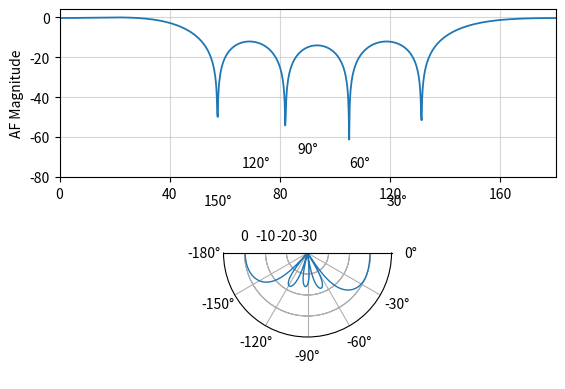

Here is the Python script that generated this plot:
from numpy import sin, cos, exp, pi, arange, log10, deg2rad, max, zeros, array, concatenate, newaxis, min, arccos,\
    rad2deg
from numpy.linalg import inv
import matplotlib.pyplot as plt
import numpy as np


""" The current goal is modify this script into a circular array script """

def snoi_gen(N, d, scan_ang):

    """ This is a function hich is intended to calculate null locations for a linear array """

    scan_ang = deg2rad(scan_ang)

    cos_scan = cos(scan_ang)
    nulls = []

    if -d*(1+cos_scan) < -1 or d*(1-cos_scan) > 1:
        raise snoi_gen('Scan angle cannot be realized')

    else:
        i = 0

        for n in range(-N+1, N):
            if (n/N) >= -d*(1+cos_scan) and (n/N) <=  d*(1-cos_scan) and n != 0:
                nulls.append(arccos(n/(N*d)+cos_scan))
                i += 1

    nulls = rad2deg(nulls)

    return nulls






# # Based Upon matlab File: linear_DBFreceiver_nullplacer.m

# Number of Antennas
N = 5

# Spacing in wavelengths
d = 0.5

# Signal of interest location (degrees)
soi = 20
null = 80

# Generation of Antenna Array Vector
n = arange(0, N, 1)

# Calculation of Weight Coefficients based on Null Placement parameters
Bd = theta_d = array(zeros(N))
Bd[0] = 1
Bd[0] = array([1])
MRA = array([0])
Nulls = array(zeros(N-1))
Nulls_0 = snoi_gen(N, d, soi)
Nulls[0:len(Nulls_0)] = Nulls_0

if len(Nulls) != len(Nulls_0):
    for i in range(0, len(Nulls) - len(Nulls_0)):
        Nulls[len(Nulls_0) + i] = Nulls_0[i] - 0.00001
# Nulls[len(Nulls) - 1] = snoid

theta_d = concatenate((MRA, Nulls))
sai_d = pi * cos(theta_d * pi / 180)

v_sai_d_len = len(theta_d)
v_sai_d = zeros((v_sai_d_len, v_sai_d_len), dtype=complex)
v_sai_d = array(v_sai_d)

for k in range(0, len(theta_d)):
    v = exp(1j * (n - (N - 1) / 2) * sai_d[k])[newaxis]
    v_sai_d[:, k] = v

w = inv(v_sai_d).T @ Bd.T


# Parameters prior sampling of the Beampattern
sample = 1000
theta = arange(0, 360, (180/sample))  # theta = 0:(180 / sample): 360;
sai = pi * cos(theta * pi / 180)

# Calculation of the Beampattern
SA = 0
BSA_max = 0

v_sai = zeros((v_sai_d_len, len(theta)), dtype=complex)
v_sai = array(v_sai)
B = zeros(len(theta), dtype=complex)

for k in range(0, len(theta)):

    v0 = exp(1j * (n - (N - 1) / 2) * sai[k])
    v_sai[:, k] = v0

    B[k] = w.T @ v_sai[:, k]

    SA = SA + d * abs(B[k])**2 * sin(theta[k] * pi / 180) * (180 / sample) * (pi / 180)

    if abs(B[k]) > BSA_max:
        BSA_max = abs(B[k])


B = B / max(abs(B))
B_max = max(abs(B))
Bl_max = 20 * log10(B_max)
B_min = min(abs(B))
Bl_min = 20 * log10(B_min)


# Format Plot (Linear)
fig = plt.figure()
ax = fig.add_subplot(211)
plt.grid(True)
plt.ylabel('AF Magnitude')
ax.tick_params(which='both', direction='out')
ax.grid(which='minor', alpha=0.2)
ax.grid(which='major', alpha=0.5)
ax.set_xscale('linear')
ax.set_xticks(array([0, 40, 80, 120, 160, 200, 240, 280, 320, 360]))
ax.set_yticks(array([-80, -60, -40, -20, 0]))
ax.set_xlim(0, 180)
ax.set_ylim(-80, Bl_max+4)
plt.plot(theta, 20*log10(abs(B)), linewidth=1.3)


# Format Plot (Polar)
ax = plt.subplot(212, polar=True)
plt.polar(deg2rad(theta), 20*log10(abs(B)), linewidth=1.0)
ax.set_ylim(-30, 10)
ax.set_yticks(array([-30, -20, -10, 0]))
ax.set_xticks(array(deg2rad([-180, -150, -120, -90, -60, -30, 0, 30, 60, 90, 120, 150])))

plt.show()
